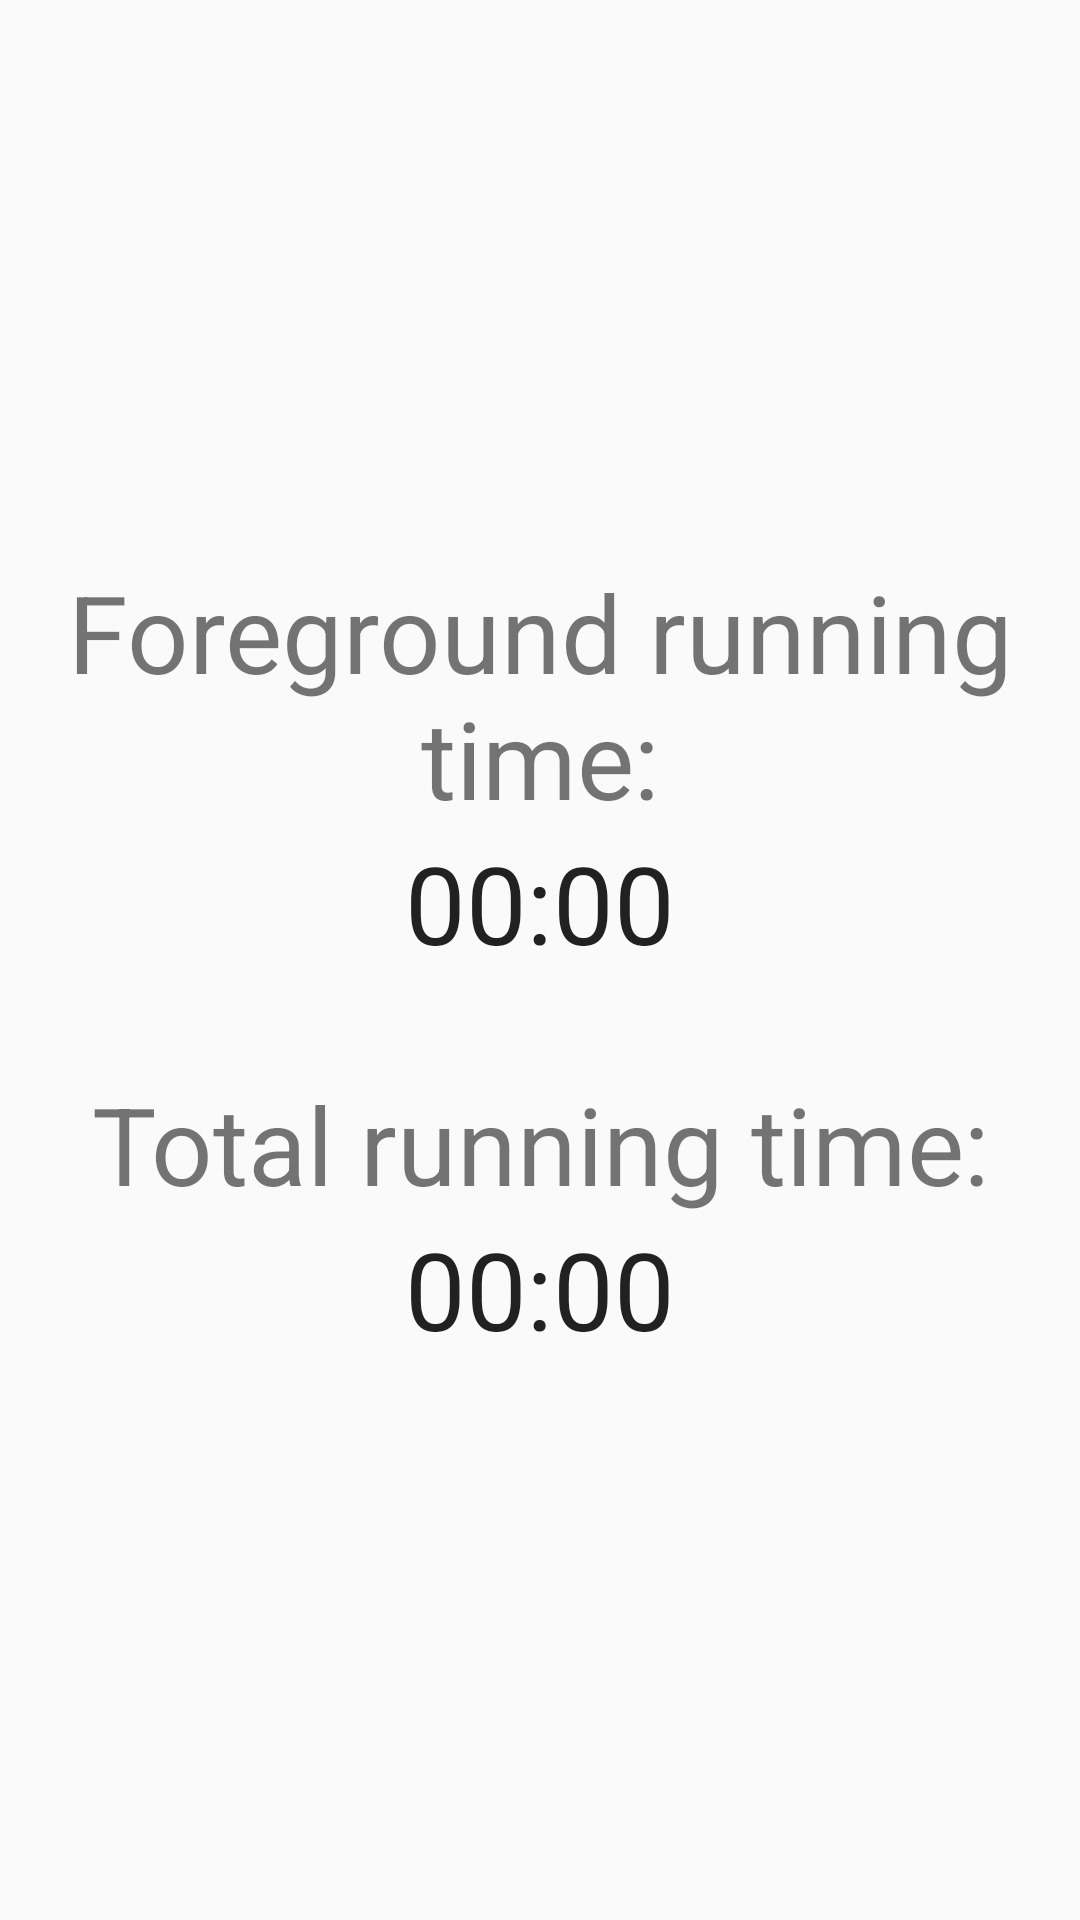

Android layout source for this screen:
<!-- AndroidManifest.xml: application theme AppTheme -->
<!-- res/layout/activity_timer.xml -->
<?xml version="1.0" encoding="utf-8"?>
<androidx.constraintlayout.widget.ConstraintLayout xmlns:android="http://schemas.android.com/apk/res/android"
    xmlns:app="http://schemas.android.com/apk/res-auto"
    xmlns:tools="http://schemas.android.com/tools"
    android:layout_width="match_parent"
    android:layout_height="match_parent"
    tools:context=".Timer">

    <TextView
        android:id="@+id/textView1_Timer"
        android:layout_width="wrap_content"
        android:layout_height="wrap_content"
        android:text="Foreground running time:"
        android:textAlignment="center"
        android:textSize="36sp"
        app:layout_constraintBottom_toTopOf="@+id/chronometer1_Timer"
        app:layout_constraintEnd_toEndOf="parent"
        app:layout_constraintHorizontal_bias="0.5"
        app:layout_constraintStart_toStartOf="parent"
        app:layout_constraintTop_toTopOf="parent"
        app:layout_constraintVertical_chainStyle="packed" />

    <Chronometer
        android:id="@+id/chronometer1_Timer"
        android:layout_width="wrap_content"
        android:layout_height="wrap_content"
        android:layout_marginBottom="32dp"
        android:textSize="36sp"
        app:layout_constraintBottom_toTopOf="@+id/textView2_Timer"
        app:layout_constraintEnd_toEndOf="parent"
        app:layout_constraintHorizontal_bias="0.5"
        app:layout_constraintStart_toStartOf="parent"
        app:layout_constraintTop_toBottomOf="@+id/textView1_Timer" />

    <TextView
        android:id="@+id/textView2_Timer"
        android:layout_width="wrap_content"
        android:layout_height="wrap_content"
        android:text="Total running time:"
        android:textAlignment="center"
        android:textSize="36sp"
        app:layout_constraintBottom_toTopOf="@+id/chronometer2_Timer"
        app:layout_constraintEnd_toEndOf="parent"
        app:layout_constraintHorizontal_bias="0.5"
        app:layout_constraintStart_toStartOf="parent"
        app:layout_constraintTop_toBottomOf="@+id/chronometer1_Timer" />

    <Chronometer
        android:id="@+id/chronometer2_Timer"
        android:layout_width="wrap_content"
        android:layout_height="wrap_content"
        android:textSize="36sp"
        app:layout_constraintBottom_toBottomOf="parent"
        app:layout_constraintEnd_toEndOf="parent"
        app:layout_constraintHorizontal_bias="0.5"
        app:layout_constraintStart_toStartOf="parent"
        app:layout_constraintTop_toBottomOf="@+id/textView2_Timer" />
</androidx.constraintlayout.widget.ConstraintLayout>
<!-- resources referenced by this layout -->
<resources>
  <style name="AppTheme" parent="Theme.AppCompat.Light.DarkActionBar">
          
          <item name="colorPrimary">@color/colorPrimary</item>
          <item name="colorPrimaryDark">@color/colorPrimaryDark</item>
          <item name="colorAccent">@color/colorAccent</item>
          
          <item name="android:textAllCaps">false</item>
      </style>
  <color name="colorPrimary">#F1B322</color>
  <color name="colorPrimaryDark">#D5990F</color>
  <color name="colorAccent">#03DAC5</color>
</resources>
